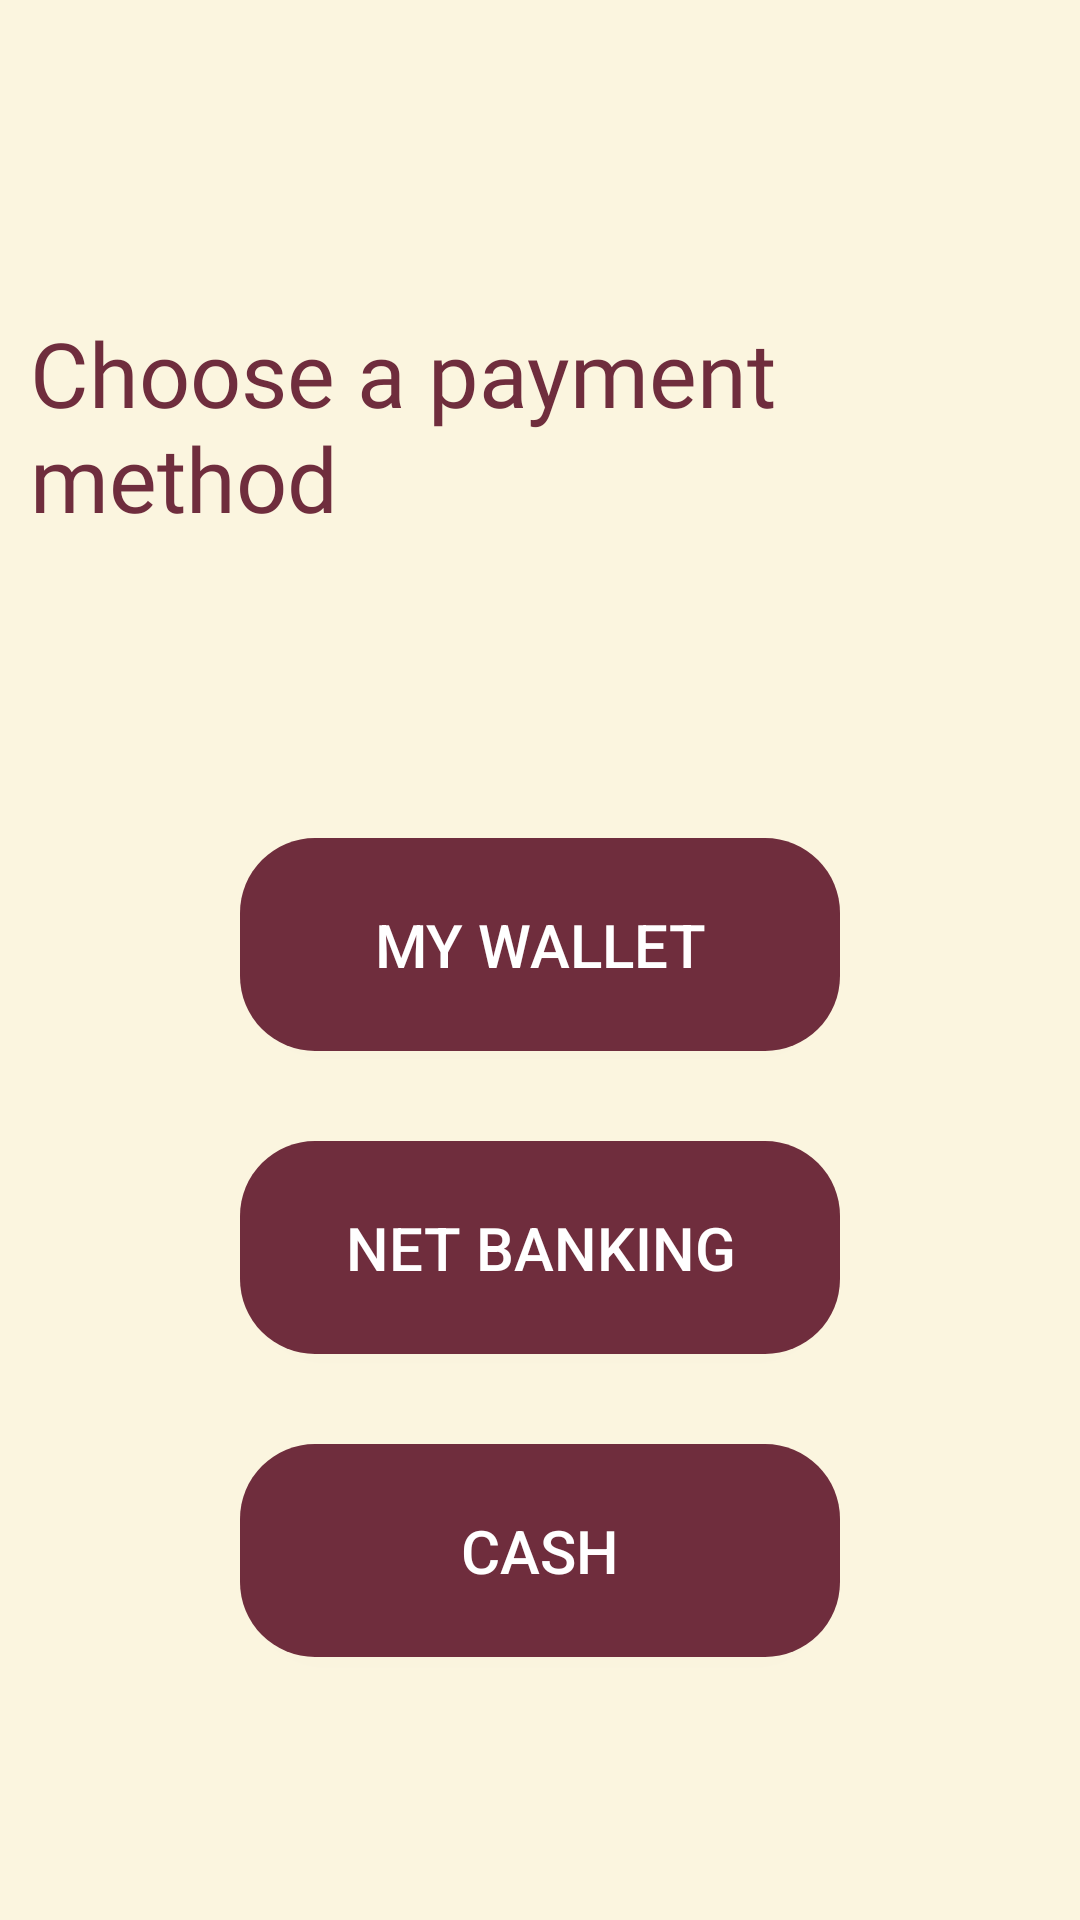

Layout XML and referenced resources for this Android screen:
<!-- AndroidManifest.xml: application theme Theme.AppCompat.Light.NoActionBar -->
<!-- res/layout/activity_payment_method_display.xml -->
<?xml version="1.0" encoding="utf-8"?>
<LinearLayout xmlns:android="http://schemas.android.com/apk/res/android"
    xmlns:tools="http://schemas.android.com/tools"
    android:background="@color/background"
    android:layout_width="match_parent"
    android:layout_height="match_parent"
    android:orientation="vertical"
    android:layout_margin="15sp"
    tools:context=".payment_method_display">

    <TextView
        android:id="@+id/payment_text"
        android:layout_width="wrap_content"
        android:layout_height="wrap_content"
        android:layout_gravity="center"
        android:paddingLeft="10dp"
        android:layout_marginTop="104dp"
        android:text="Choose a payment method"
        android:fontFamily="@font/bree_serif"
        android:textColor="@color/brown"
        android:textSize="30sp"
        tools:ignore="HardcodedText" />

    <Button
        android:id="@+id/walletButton"
        android:layout_width="200dp"
        android:layout_height="71dp"
        android:layout_gravity="center_horizontal"
        android:gravity="center"
        android:layout_marginTop="100dp"
        android:background="@drawable/custom_button"
        android:text="My wallet"
        android:textColor="@color/white"
        android:textSize="20sp" />

    <Button
        android:id="@+id/netBankingButton"
        android:layout_width="200dp"
        android:layout_height="71dp"
        android:layout_gravity="center_horizontal"
        android:layout_marginTop="30dp"
        android:gravity="center"
        android:background="@drawable/custom_button"
        android:text="Net Banking"
        android:textColor="@color/white"
        android:textSize="20sp" />

    <Button
        android:id="@+id/cashButton"
        android:layout_width="200dp"
        android:layout_height="71dp"
        android:layout_gravity="center_horizontal"
        android:layout_marginTop="30dp"
        android:gravity="center"
        android:background="@drawable/custom_button"
        android:text="cash"
        android:textColor="@color/white"
        android:textSize="20sp" />

</LinearLayout>
<!-- resources referenced by this layout -->
<resources>
  <color name="background">#fbf5df</color>
  <color name="brown">#6f2d3d</color>
  <color name="white">#FFFFFFFF</color>
  <!-- drawable custom_button (drawable) -->
  <?xml version="1.0" encoding="utf-8"?>
  <shape xmlns:android="http://schemas.android.com/apk/res/android">
      <corners android:radius="25dp" />
      <solid android:color="@color/brown" />
  </shape>
</resources>
